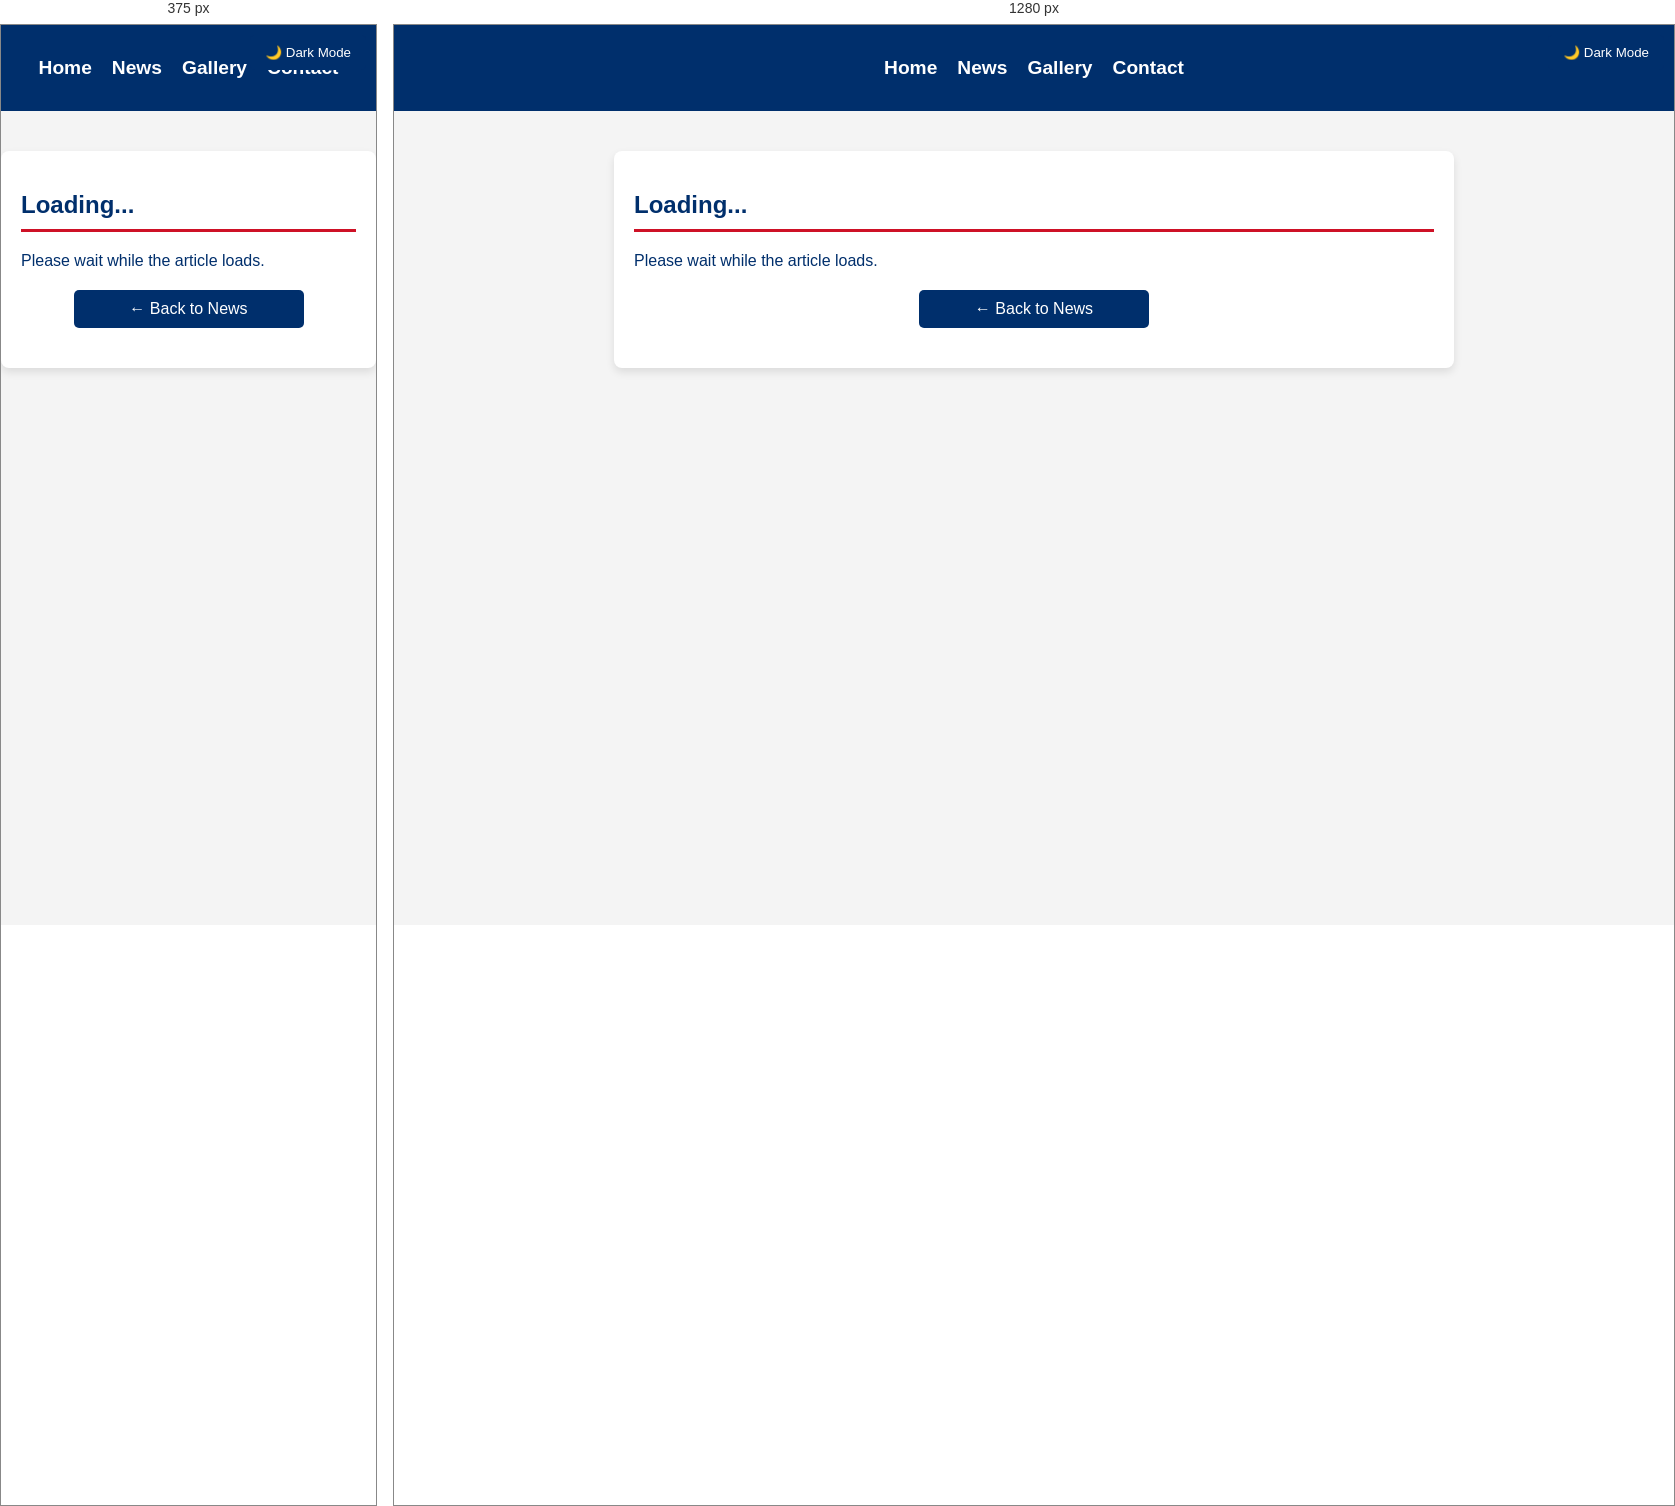
Rendered at 375 px and 1280 px, left to right.

<!-- file: article.html -->
<!DOCTYPE html>
<html lang="en">
<head>
    <meta charset="UTF-8">
    <meta name="viewport" content="width=device-width, initial-scale=1.0">
    <title>Article - Right Field Dawgs Media</title>
    <link rel="stylesheet" href="style.css">
</head>
<body>
    <header>
        <nav>
            <ul>
                <li><a href="index.html">Home</a></li>
                <li><a href="news.html">News</a></li>
                <li><a href="gallery.html">Gallery</a></li>
                <li><a href="contact.html">Contact</a></li>
            </ul>
        </nav>
        <button id="dark-mode-toggle">🌙 Dark Mode</button>
    </header>

    <section id="article">
        <h1 id="article-title">Loading...</h1>
        <p id="article-date"></p>
        <div id="article-content">Please wait while the article loads.</div>
        <a href="news.html" class="back-button">← Back to News</a>
    </section>

    <script src="https://cdnjs.cloudflare.com/ajax/libs/showdown/2.1.0/showdown.min.js"></script>
    <script src="load_articles.js"></script>
    <script src="darkmode.js"></script>
</body>
</html>


/* @media block from style.css */
@media (max-width: 768px) {
    #hero {
        padding: 80px 20px;
    }

    #hero h1 {
        font-size: 30px;
    }

    #hero p {
        font-size: 18px;
    }

    .news-container {
        flex-direction: column;
        align-items: center;
    }

    .news-item {
        width: 90%;
    }
}

/* @media block from style.css */
@media (max-width: 768px) {
    .gallery-item {
        width: 90%;
    }

    .video-container iframe {
        width: 100%;
        height: auto;
    }
}

/* @media block from style.css */
@media (max-width: 768px) {
    #contact {
        width: 90%;
    }

    #location iframe {
        width: 90%;
    }
}